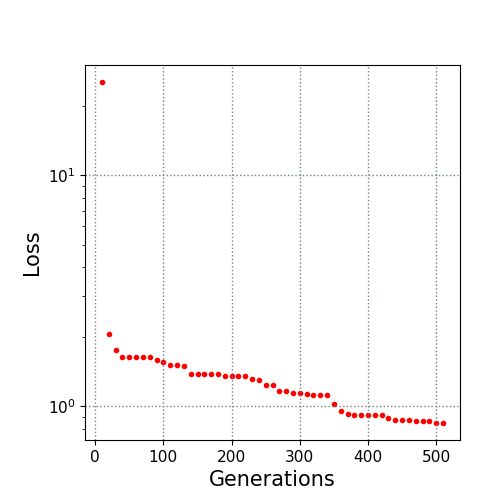

Source data for this figure (header and first rows):
10.0, 25.272141
20.0, 2.062
30.0, 1.759
40.0, 1.638
50.0, 1.636
60.0, 1.63
70.0, 1.63
80.0, 1.63
90.0, 1.59
100.0, 1.561
110.0, 1.514
120.0, 1.514
130.0, 1.494
140.0, 1.374
150.0, 1.374
160.0, 1.374
170.0, 1.374
180.0, 1.374
190.0, 1.355
200.0, 1.355
210.0, 1.355
220.0, 1.347
230.0, 1.308
240.0, 1.295
250.0, 1.243
260.0, 1.243
270.0, 1.164
280.0, 1.162
290.0, 1.144
300.0, 1.144
310.0, 1.132
320.0, 1.119
330.0, 1.119
340.0, 1.119
350.0, 1.024
360.0, 0.9539
370.0, 0.9305
380.0, 0.9156
390.0, 0.9156
400.0, 0.9156
410.0, 0.9156
420.0, 0.9156
430.0, 0.8894
440.0, 0.871
450.0, 0.871
460.0, 0.871
470.0, 0.8672
480.0, 0.8672
490.0, 0.8672
500.0, 0.8476
510.0, 0.8476
